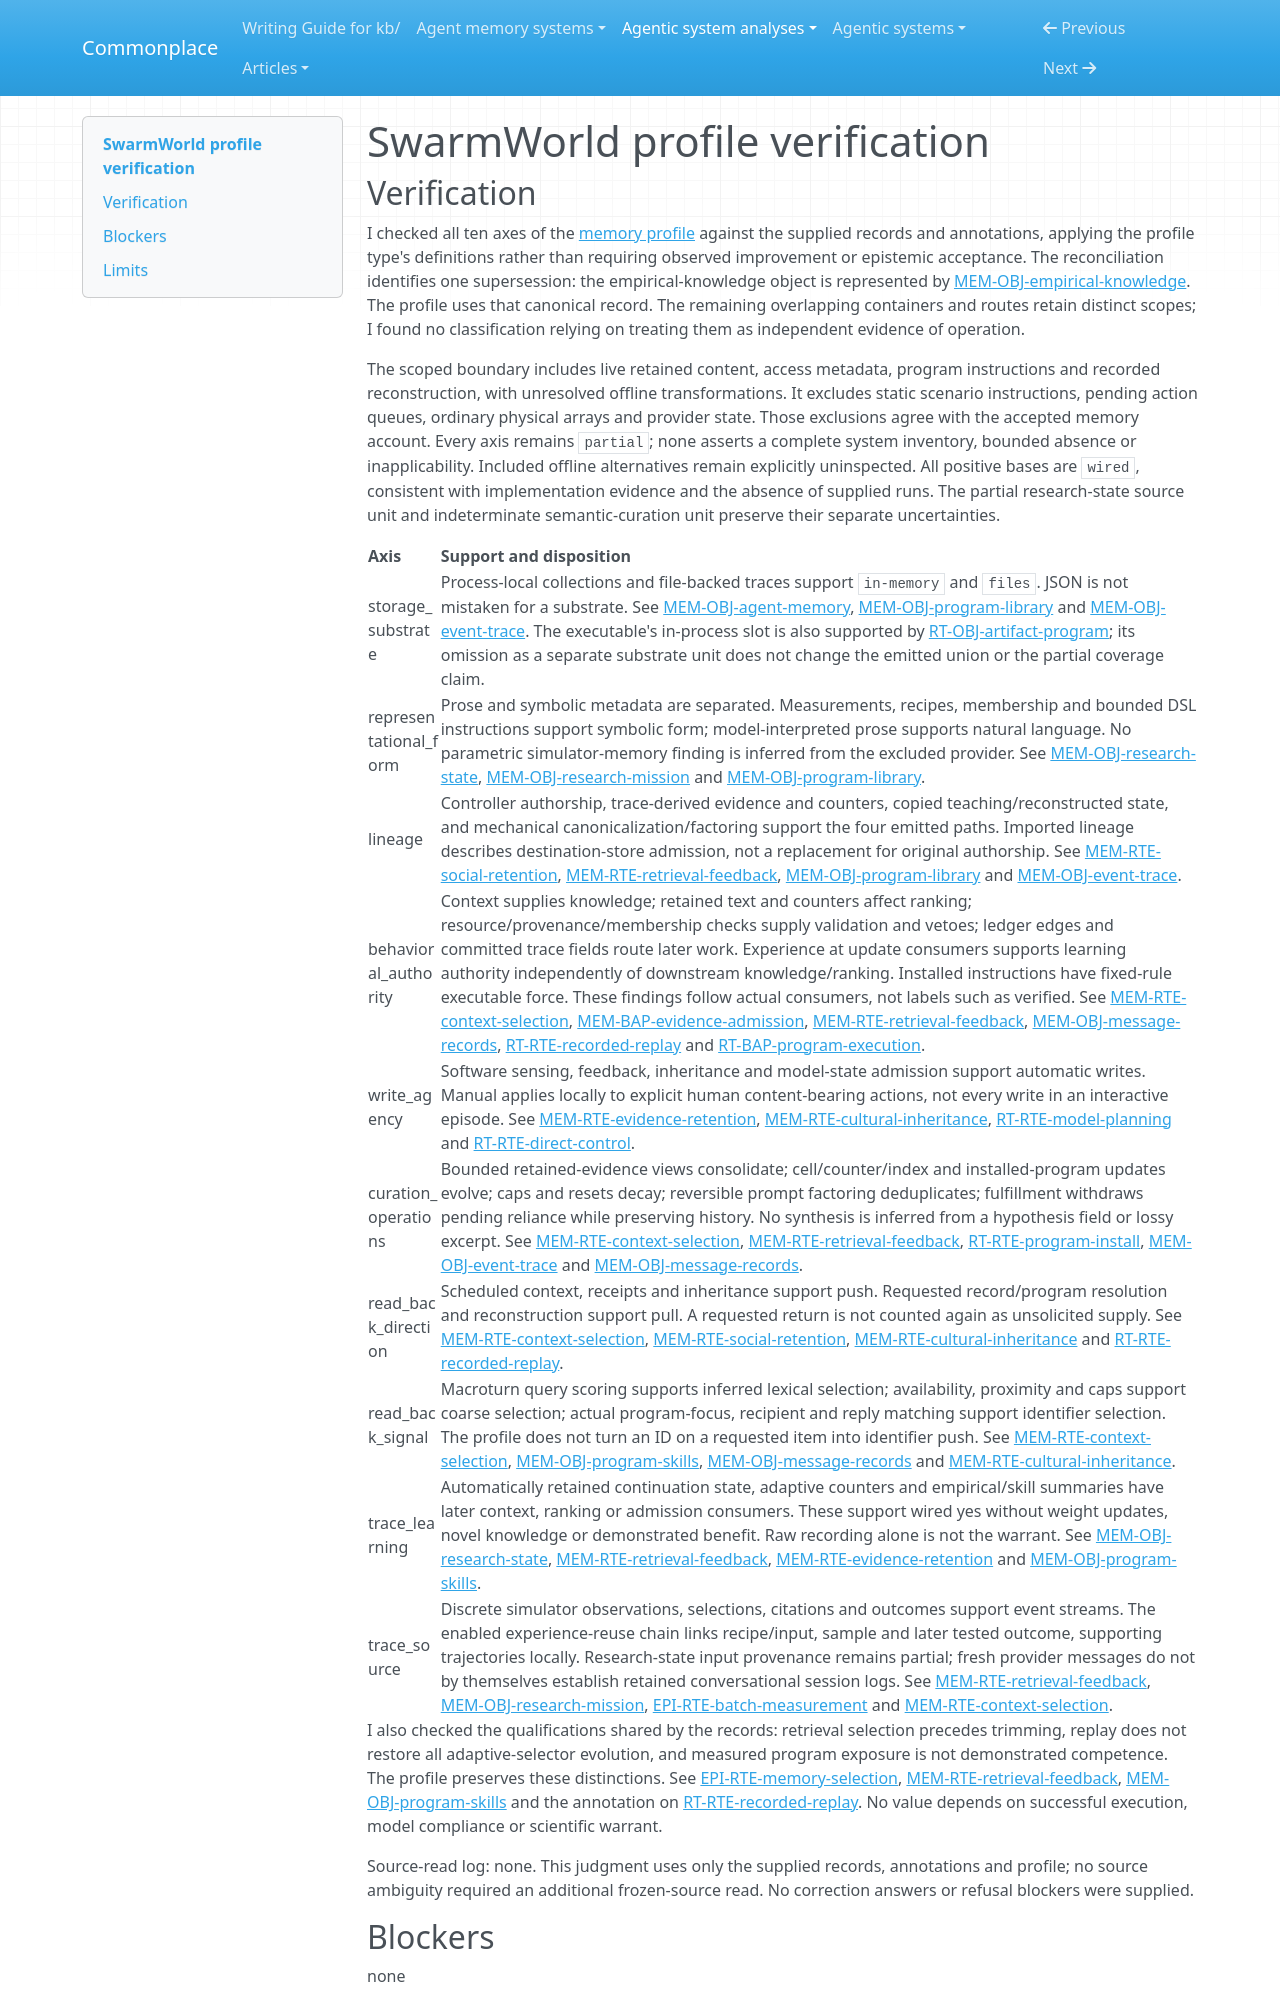

repository: zby/commonplace · page: agentic-system-analyses/retained/swarmworld/profile-verification/index.html · generator: mkdocs

---
type: agentic-system-analyses/types/agentic-system-verification.md
description: "Independent verification of SwarmWorld's memory comparison values and coverage at the frozen source boundary."
run-id: AAS-2026-10-15-swarmworld-e39fbc17e3fb-01
reviewed-boundary: "6af7ae9fa36d98b07b0492cf139658e8af1f6eab"
---

# SwarmWorld profile verification
